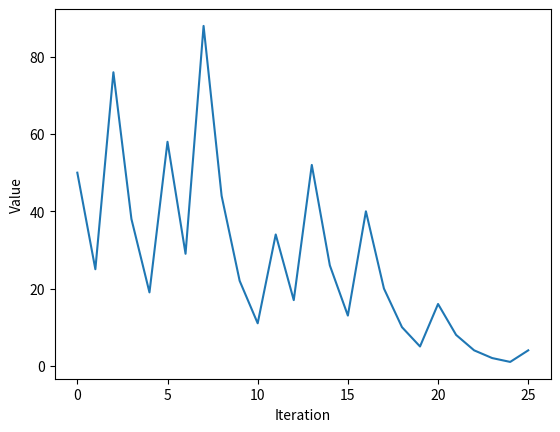

Recreate this plot in Python.
import matplotlib.pyplot as plt

def cool(x, e, o): 
    result = []
    cooling = True
    while cooling:
        if x%2==0:
            x /= e 
        else:
            x = (x*o)+1
        
        if x in result: #breaks the loop when numbers start repeating
            cooling = False
        result.append(x) 
    return result

y = cool(100,2,3)
x = range(0,len(y))
plt.xlabel('Iteration')
plt.ylabel('Value')
plt.plot(x,y)
plt.show()
